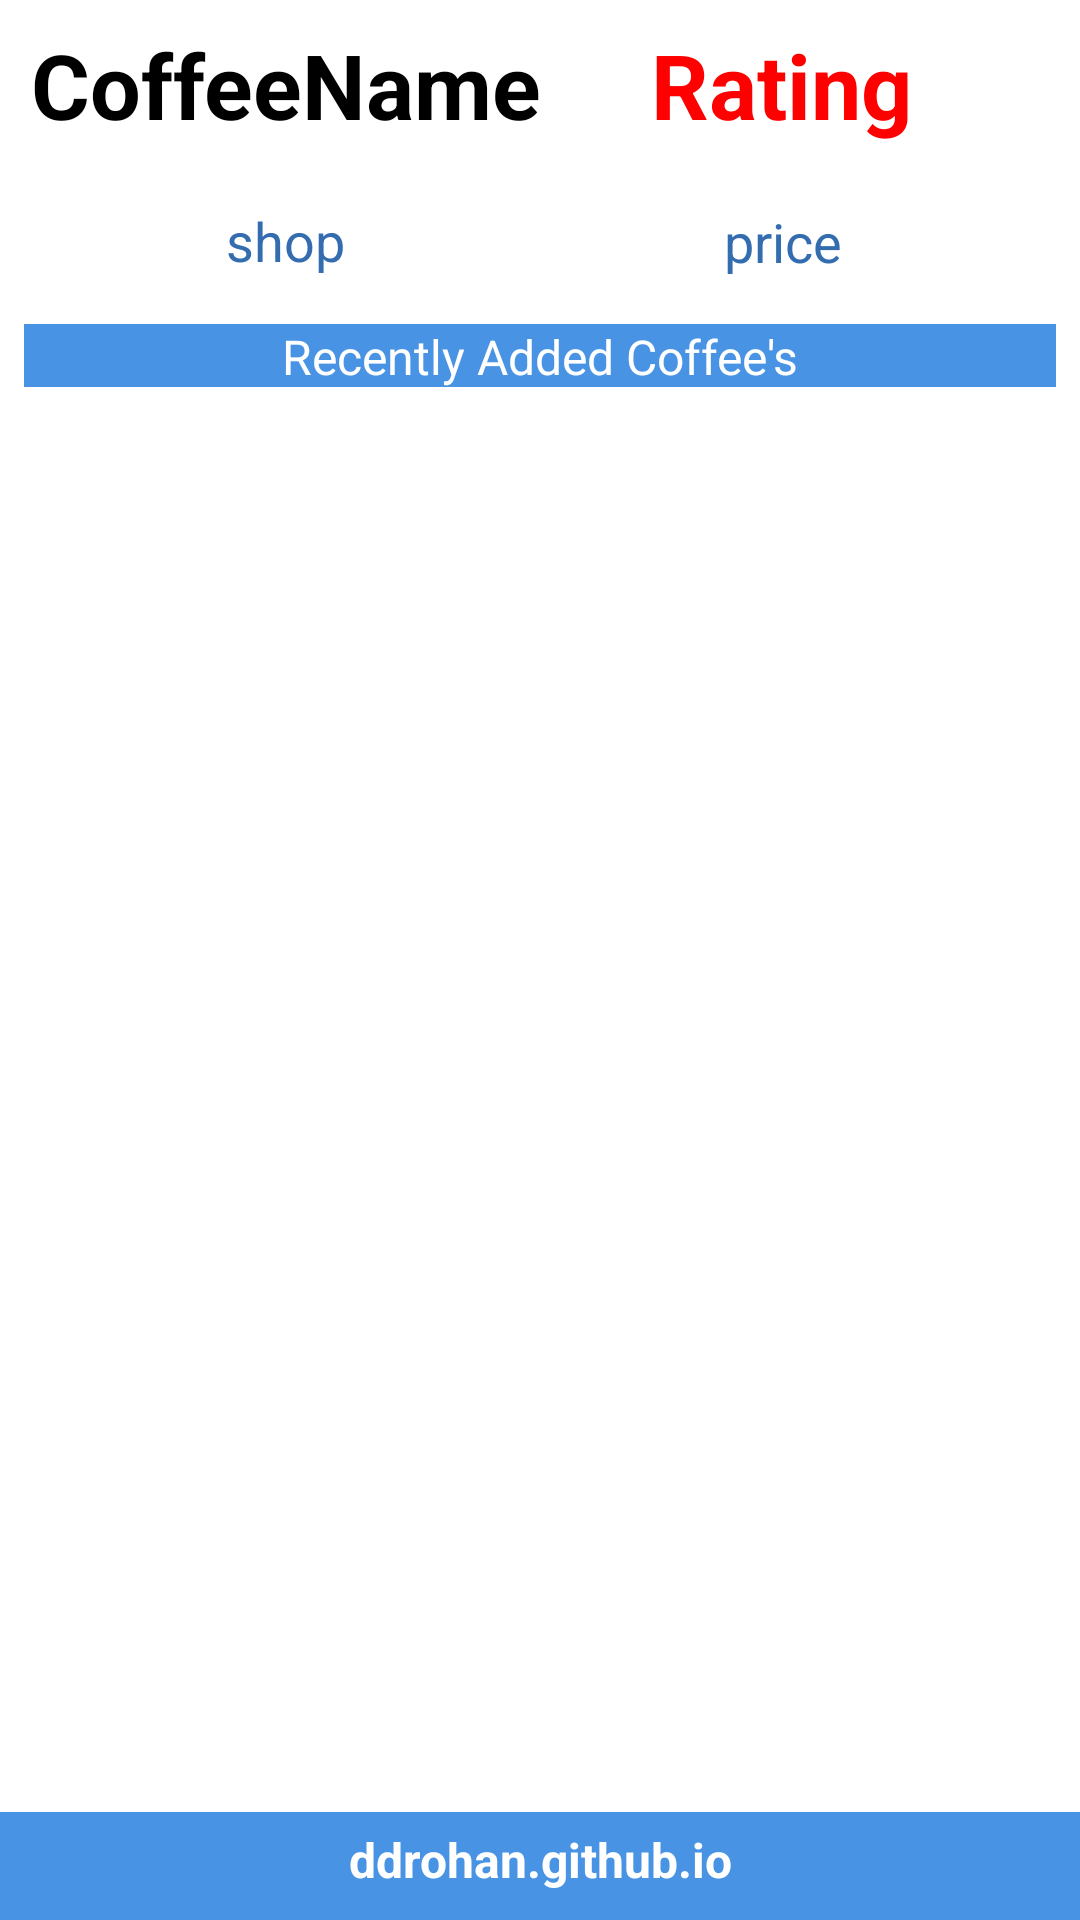

Android layout source for this screen:
<!-- AndroidManifest.xml: application theme AppTheme -->
<!-- res/layout/favourites.xml -->
<?xml version="1.0" encoding="utf-8"?>
<android.support.constraint.ConstraintLayout xmlns:android="http://schemas.android.com/apk/res/android"
    xmlns:app="http://schemas.android.com/apk/res-auto"
    xmlns:tools="http://schemas.android.com/tools"
    android:layout_width="match_parent"
    android:layout_height="match_parent"
    tools:context=".activities.Favourites">

    <TextView
        android:id="@+id/favouriteBarTV"
        android:layout_width="0dp"
        android:layout_height="21dp"
        android:layout_marginEnd="8dp"
        android:layout_marginStart="8dp"
        android:layout_marginTop="108dp"
        android:background="@color/colorPrimary"
        android:text="@string/recentlyViewedLbl"
        android:textAlignment="center"
        android:textColor="@color/colorFontWhite"
        android:textSize="16sp"
        app:layout_constraintEnd_toEndOf="parent"
        app:layout_constraintStart_toStartOf="parent"
        app:layout_constraintTop_toTopOf="parent" />

    <TextView
        android:id="@+id/footer"
        android:layout_width="0dp"
        android:layout_height="36dp"
        android:background="@color/colorPrimary"
        android:paddingTop="5dp"
        android:text="@string/appWebsite"
        android:textAlignment="center"
        android:textColor="@color/colorFontWhite"
        android:textSize="16sp"
        android:textStyle="bold"
        app:layout_constraintBottom_toBottomOf="parent"
        app:layout_constraintEnd_toEndOf="parent"
        app:layout_constraintHorizontal_bias="0.0"
        app:layout_constraintStart_toStartOf="parent" />

    <FrameLayout
        android:id="@+id/fragment_container"
        android:layout_width="0dp"
        android:layout_height="0dp"
        android:layout_marginTop="8dp"
        app:layout_constraintBottom_toTopOf="@+id/footer"
        app:layout_constraintEnd_toEndOf="parent"
        app:layout_constraintHorizontal_bias="0.5"
        app:layout_constraintStart_toStartOf="parent"
        app:layout_constraintTop_toBottomOf="@+id/favouriteBarTV">

        <TextView
            android:id="@+id/emptyList"
            android:layout_width="wrap_content"
            android:layout_height="wrap_content"
            android:layout_gravity="top|center_horizontal"
            android:layout_marginTop="30dp"
            android:textSize="12sp"
            app:layout_constraintHorizontal_bias="0.576"
            app:layout_constraintVertical_bias="0.533" />
    </FrameLayout>

    <TextView
        android:id="@+id/favouriteCoffeeName"
        android:layout_width="174dp"
        android:layout_height="40dp"
        android:layout_marginStart="8dp"
        android:layout_marginTop="8dp"
        android:text="CoffeeName"
        android:textAlignment="center"
        android:textColor="@color/colorFontBlack"
        android:textSize="30sp"
        android:textStyle="bold"
        app:layout_constraintStart_toStartOf="parent"
        app:layout_constraintTop_toTopOf="parent" />

    <TextView
        android:id="@+id/favouriteCoffeeShop"
        android:layout_width="94dp"
        android:layout_height="25dp"
        android:layout_marginStart="48dp"
        android:layout_marginTop="20dp"
        android:text="shop"
        android:textAlignment="center"
        android:textColor="@color/colorPrimaryDark"
        android:textSize="18sp"
        app:layout_constraintStart_toStartOf="parent"
        app:layout_constraintTop_toBottomOf="@+id/favouriteCoffeeName" />

    <TextView
        android:id="@+id/favouriteCoffeePrice"
        android:layout_width="94dp"
        android:layout_height="25dp"
        android:layout_marginEnd="52dp"
        android:layout_marginTop="20dp"
        android:text="price"
        android:textAlignment="center"
        android:textColor="@color/colorPrimaryDark"
        android:textSize="18sp"
        app:layout_constraintEnd_toEndOf="parent"
        app:layout_constraintTop_toBottomOf="@+id/favouriteCoffeeRating" />

    <TextView
        android:id="@+id/favouriteCoffeeRating"
        android:layout_width="0dp"
        android:layout_height="wrap_content"
        android:layout_marginEnd="56dp"
        android:layout_marginTop="8dp"
        android:text="Rating"
        android:textAlignment="center"
        android:textColor="@color/colorFontRed"
        android:textSize="30sp"
        android:textStyle="bold"
        app:layout_constraintEnd_toEndOf="parent"
        app:layout_constraintTop_toTopOf="parent" />


</android.support.constraint.ConstraintLayout>
<!-- resources referenced by this layout -->
<resources>
  <color name="colorFontBlack">#000000</color>
  <color name="colorFontRed">#fe0000</color>
  <color name="colorFontWhite">#ffffff</color>
  <color name="colorPrimary">#4893e4</color>
  <color name="colorPrimaryDark">#346daf</color>
  <string name="appWebsite">ddrohan.github.io</string>
  <string name="recentlyViewedLbl">Recently Added Coffee\'s</string>
</resources>
